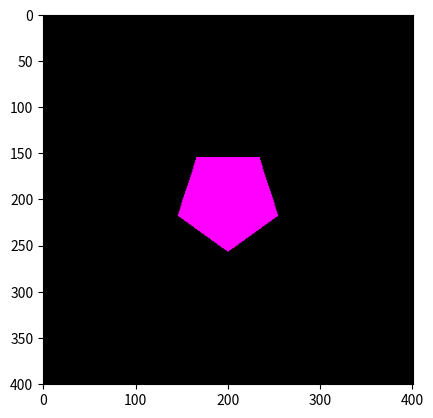

Python code for this plot:
import numpy as np
import matplotlib.pyplot as plt
'''==========================================================================='''
radius = 150
center = (200,200)
theta = np.linspace(0, np.pi*4, 6) + np.pi
x = radius*np.cos(theta) + center[0]
y = radius*np.sin(theta) + center[1]
x = np.round(x, 0).astype(np.int32)
y = np.round(y, 0).astype(np.int32)
A, B, C, D, E = (np.array([x[n], y[n]]) for n in range(5))
'''==========================================================================='''
cols = rows = 401
img = np.full((rows, cols, 3), 0, np.uint8)
'''==========================================================================='''
v_rad = 20
V = (A, B, C, D, E)
vertex_colors = np.array([[255,0,0],
                          [0,255,0],
                          [0,0,255],
                          [0,255,255],
                          [255,0,255]])
r_idx = np.arange(rows).reshape(-1,1)
c_idx = np.arange(cols).reshape(1,-1)
'''==========================================================================='''
img = np.full((rows, cols, 3), 0, np.uint8)
# Upper,Lower part of line AB
slopeAB = (A-B)[1] / (A-B)[0]
idxUpperAB = (c_idx > (slopeAB * (r_idx - A[0]) + A[1]))
idxLowerAB = (c_idx < (slopeAB * (r_idx - A[0]) + A[1]))
# Upper,Lower part of line BC
slopeBC = (B-C)[1] / (B-C)[0]
idxUpperBC = c_idx > (slopeBC * (r_idx - B[0]) + B[1])
idxLowerBC = c_idx < (slopeBC * (r_idx - B[0]) + B[1])
# Upper,Lower part of line CD
idxUpperCD = r_idx > C[0]
idxLowerCD = r_idx < C[0]
# Upper,Lower part of line DE
slopeDE = (D-E)[1] / (D-E)[0]
idxUpperDE = c_idx > (slopeDE * (r_idx - D[0]) + D[1])
idxLowerDE = c_idx < (slopeDE * (r_idx - D[0]) + D[1])
# Upper,Lower part of line EA
slopeEA = (E-A)[1] / (E-A)[0]
idxUpperEA = c_idx > (slopeEA * (r_idx - E[0]) + E[1])
idxLowerEA = c_idx < (slopeEA * (r_idx - E[0]) + E[1])
'''==========================================================================='''
idxABCDE = idxUpperAB & idxLowerBC & idxUpperCD & idxUpperDE & idxLowerEA
img[idxABCDE] = vertex_colors[4]
plt.imshow(img)
plt.show()